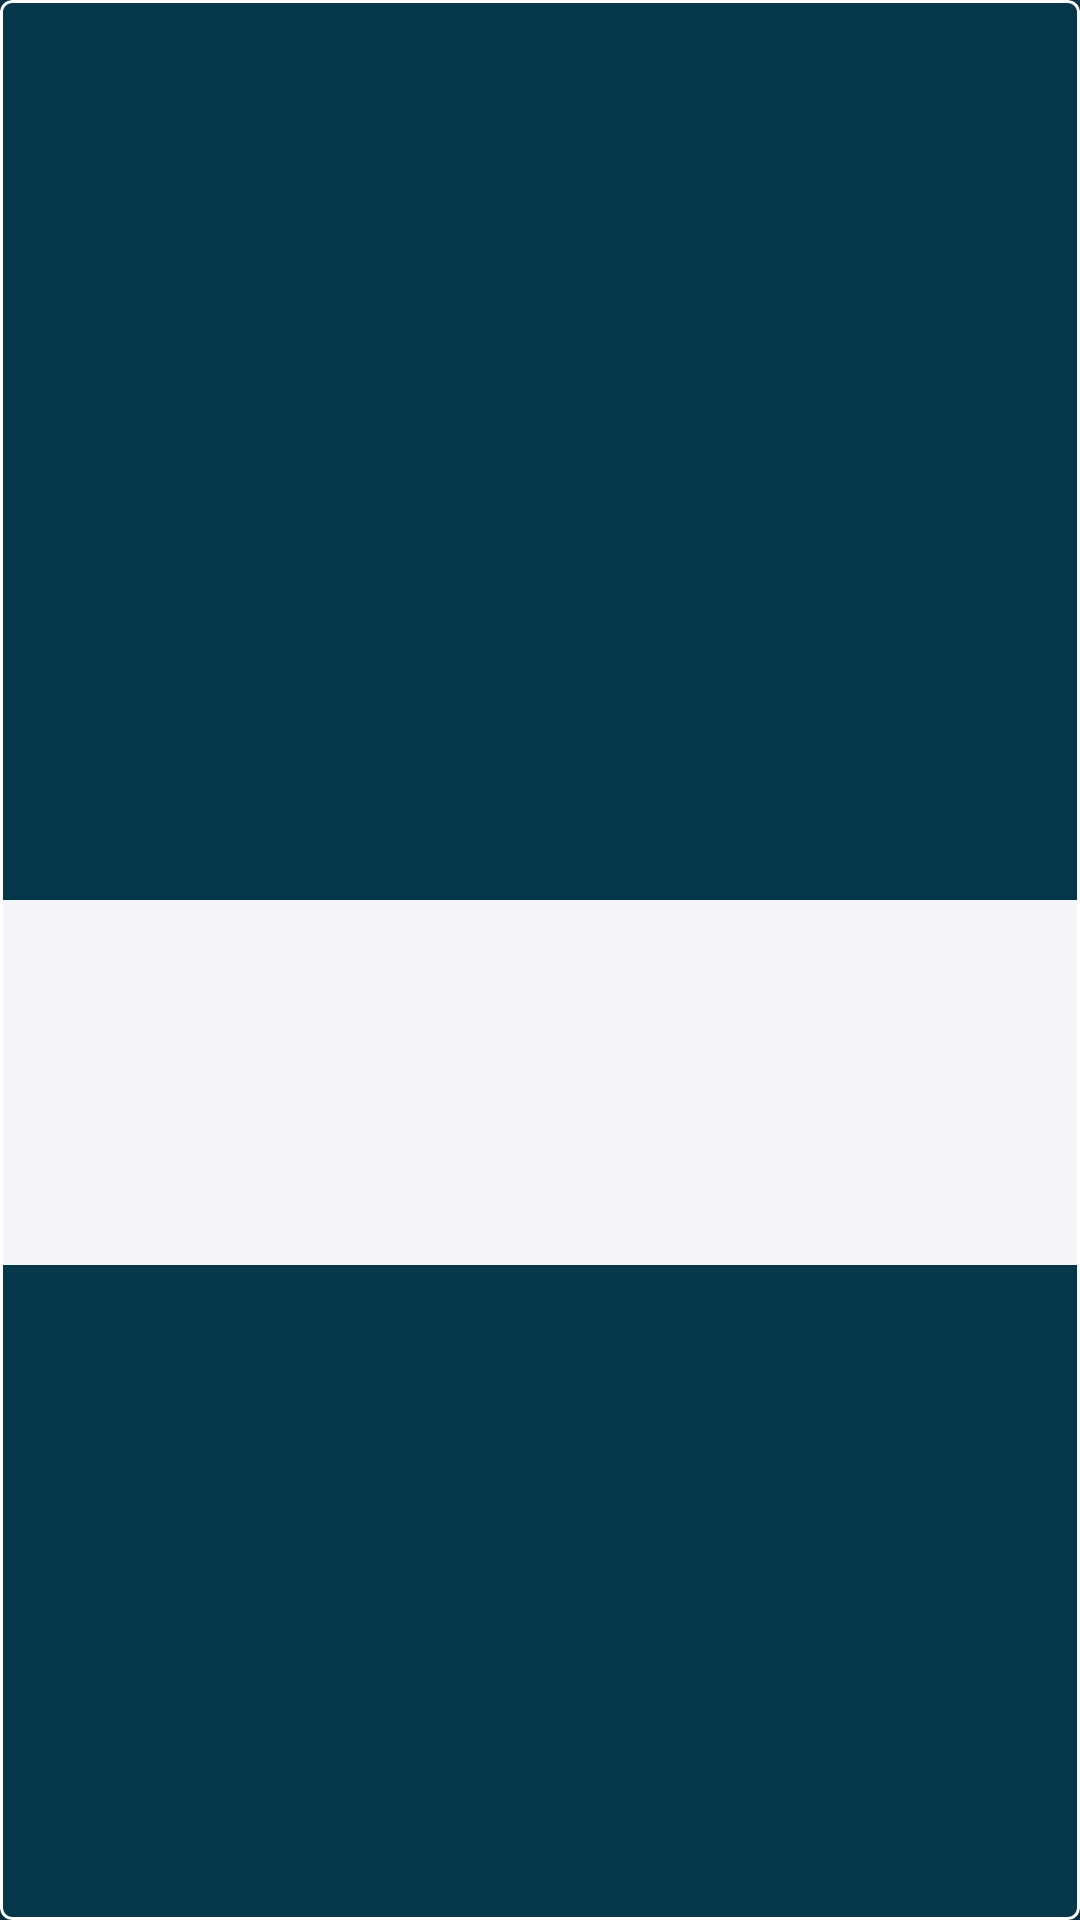

The Android layout XML behind this screen, and the referenced resources:
<!-- AndroidManifest.xml: application theme Theme.Vinilos_Grupo27 -->
<!-- res/layout/artist_detail_item.xml -->
<?xml version="1.0" encoding="utf-8"?>
<layout xmlns:android="http://schemas.android.com/apk/res/android"
    xmlns:app="http://schemas.android.com/apk/res-auto"
    xmlns:tools="http://schemas.android.com/tools">

    <data>
        <variable name="artistDetail" type="com.example.vinilos_grupo27.models.ArtistDetail"/>
    </data>

    <androidx.constraintlayout.widget.ConstraintLayout
        android:layout_width="match_parent"
        android:layout_height="match_parent"
        android:background="#06364A">

        <com.google.android.material.card.MaterialCardView
            android:layout_width="match_parent"
            android:layout_height="wrap_content"
            app:cardBackgroundColor="#06364A"
            app:checkedIconTint="#00FFFFFF"
            app:layout_constraintBottom_toBottomOf="parent"
            app:layout_constraintEnd_toEndOf="parent"
            app:layout_constraintStart_toStartOf="parent"
            app:strokeWidth="1dp">

            <LinearLayout
                android:layout_width="match_parent"
                android:layout_height="744dp"
                android:background="#06364A"
                android:orientation="vertical">

                <ImageView
                    android:layout_width="200dp"
                    android:layout_height="200dp"
                    android:contentDescription="@string/imageArtistDetail"
                    android:foregroundGravity="center" />

                <TextView
                    android:id="@+id/textView2"
                    android:layout_width="match_parent"
                    android:layout_height="50dp"
                    android:autoSizeMinTextSize="12sp"
                    android:background="#00FFFFFF"
                    android:gravity="center"
                    android:text="@{artistDetail.name}"
                    android:textColor="@color/white"
                    android:textSize="24sp"
                    android:textStyle="bold" />

                <TextView
                    android:id="@+id/textView3"
                    android:layout_width="match_parent"
                    android:layout_height="50dp"
                    android:autoSizeMinTextSize="12sp"
                    android:background="#00FFFFFF"
                    android:gravity="center"
                    android:text="@{artistDetail.birthDate}"
                    android:textColor="@color/white"
                    android:textSize="16sp"
                    android:textStyle="bold" />

                <TextView
                    android:id="@+id/textView6"
                    android:layout_width="match_parent"
                    android:layout_height="wrap_content"
                    android:autoSizeMinTextSize="12sp"
                    android:background="#F4F5FB"
                    android:gravity="center"
                    android:paddingHorizontal="50dp"
                    android:paddingVertical="50dp"
                    android:text="@{artistDetail.description}"
                    android:textColor="@color/black"
                    android:textSize="16sp"
                    android:textStyle="bold" />

            </LinearLayout>
        </com.google.android.material.card.MaterialCardView>
    </androidx.constraintlayout.widget.ConstraintLayout>
</layout>
<!-- resources referenced by this layout -->
<resources>
  <color name="black">#FF000000</color>
  <color name="white">#FFFFFFFF</color>
  <style name="Theme.Vinilos_Grupo27" parent="Theme.MaterialComponents.DayNight.DarkActionBar">
          
          <item name="colorPrimary">@color/purple_500</item>
          <item name="colorPrimaryVariant">@color/purple_700</item>
          <item name="colorOnPrimary">@color/white</item>
          
          <item name="colorSecondary">@color/teal_200</item>
          <item name="colorSecondaryVariant">@color/teal_700</item>
          <item name="colorOnSecondary">@color/black</item>
          
          <item name="android:statusBarColor">?attr/colorPrimaryVariant</item>
          
      </style>
  <color name="purple_500">#F4F5FB</color>
  <color name="purple_700">#FF3700B3</color>
  <color name="teal_200">#FF03DAC5</color>
  <color name="teal_700">#FF018786</color>
</resources>
